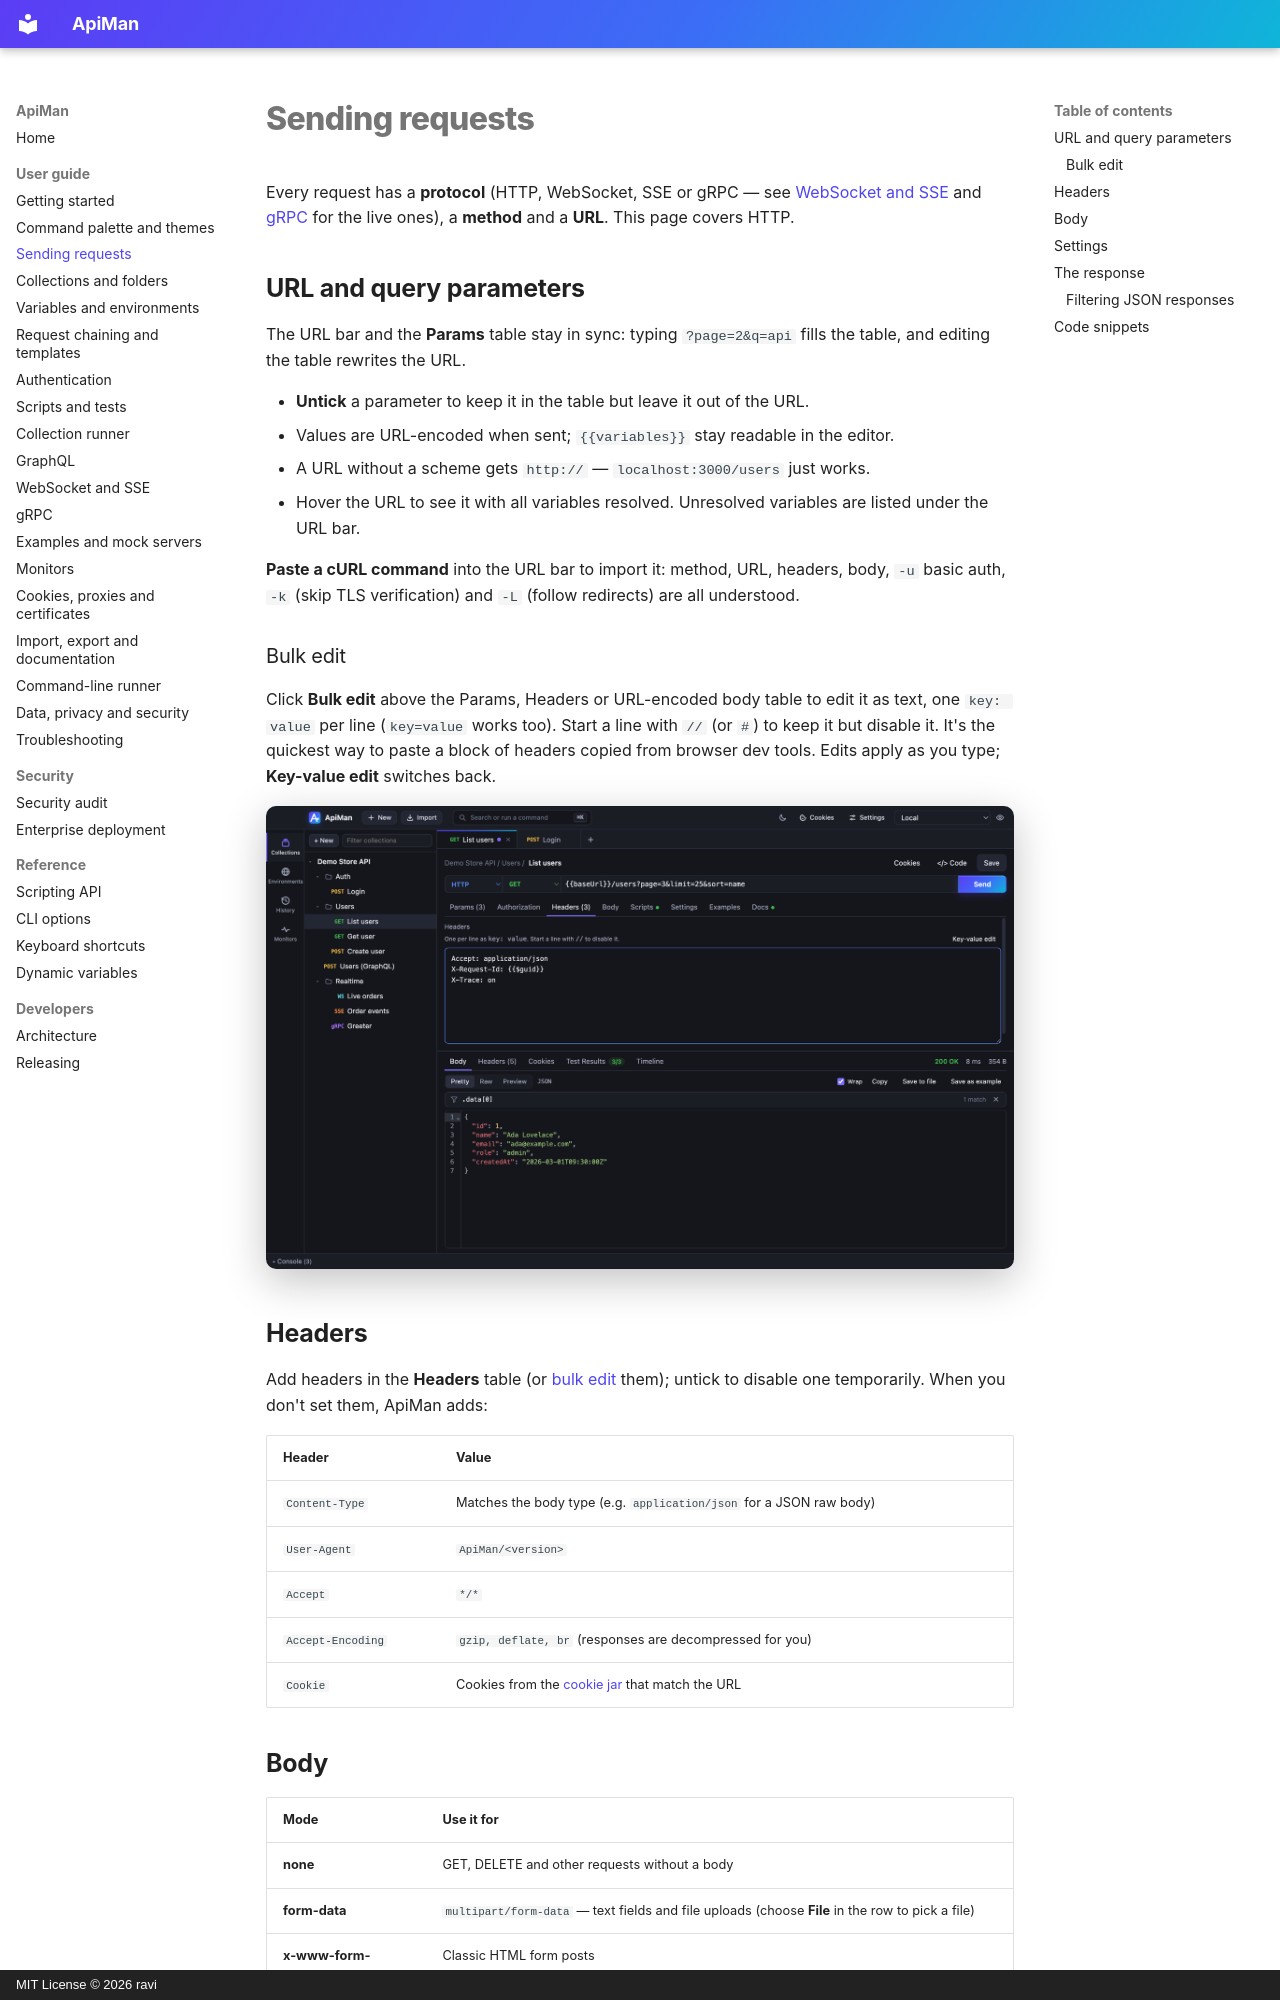

repository: gkravi/apiman · page: requests/index.html · generator: mkdocs · copyright: MIT License © 2026 ravi

# Sending requests

Every request has a **protocol** (HTTP, WebSocket, SSE or gRPC — see [WebSocket and SSE](realtime.md)
and [gRPC](grpc.md) for the live ones), a **method** and a **URL**. This page covers HTTP.

## URL and query parameters

The URL bar and the **Params** table stay in sync: typing `?page=2&q=api` fills the table, and editing
the table rewrites the URL.

- **Untick** a parameter to keep it in the table but leave it out of the URL.
- Values are URL-encoded when sent; `{{variables}}` stay readable in the editor.
- A URL without a scheme gets `http://` — `localhost:3000/users` just works.
- Hover the URL to see it with all variables resolved. Unresolved variables are listed under the URL bar.

**Paste a cURL command** into the URL bar to import it: method, URL, headers, body, `-u` basic auth,
`-k` (skip TLS verification) and `-L` (follow redirects) are all understood.

### Bulk edit

Click **Bulk edit** above the Params, Headers or URL-encoded body table to edit it as text, one
`key: value` per line (`key=value` works too). Start a line with `//` (or `#`) to keep it but disable
it. It's the quickest way to paste a block of headers copied from browser dev tools. Edits apply as
you type; **Key-value edit** switches back.

![Bulk edit](images/bulk-edit.png)

## Headers

Add headers in the **Headers** table (or [bulk edit](#bulk-edit) them); untick to disable one temporarily. When you don't set them,
ApiMan adds:

| Header | Value |
|---|---|
| `Content-Type` | Matches the body type (e.g. `application/json` for a JSON raw body) |
| `User-Agent` | `ApiMan/<version>` |
| `Accept` | `*/*` |
| `Accept-Encoding` | `gzip, deflate, br` (responses are decompressed for you) |
| `Cookie` | Cookies from the [cookie jar](network.md#cookies) that match the URL |
